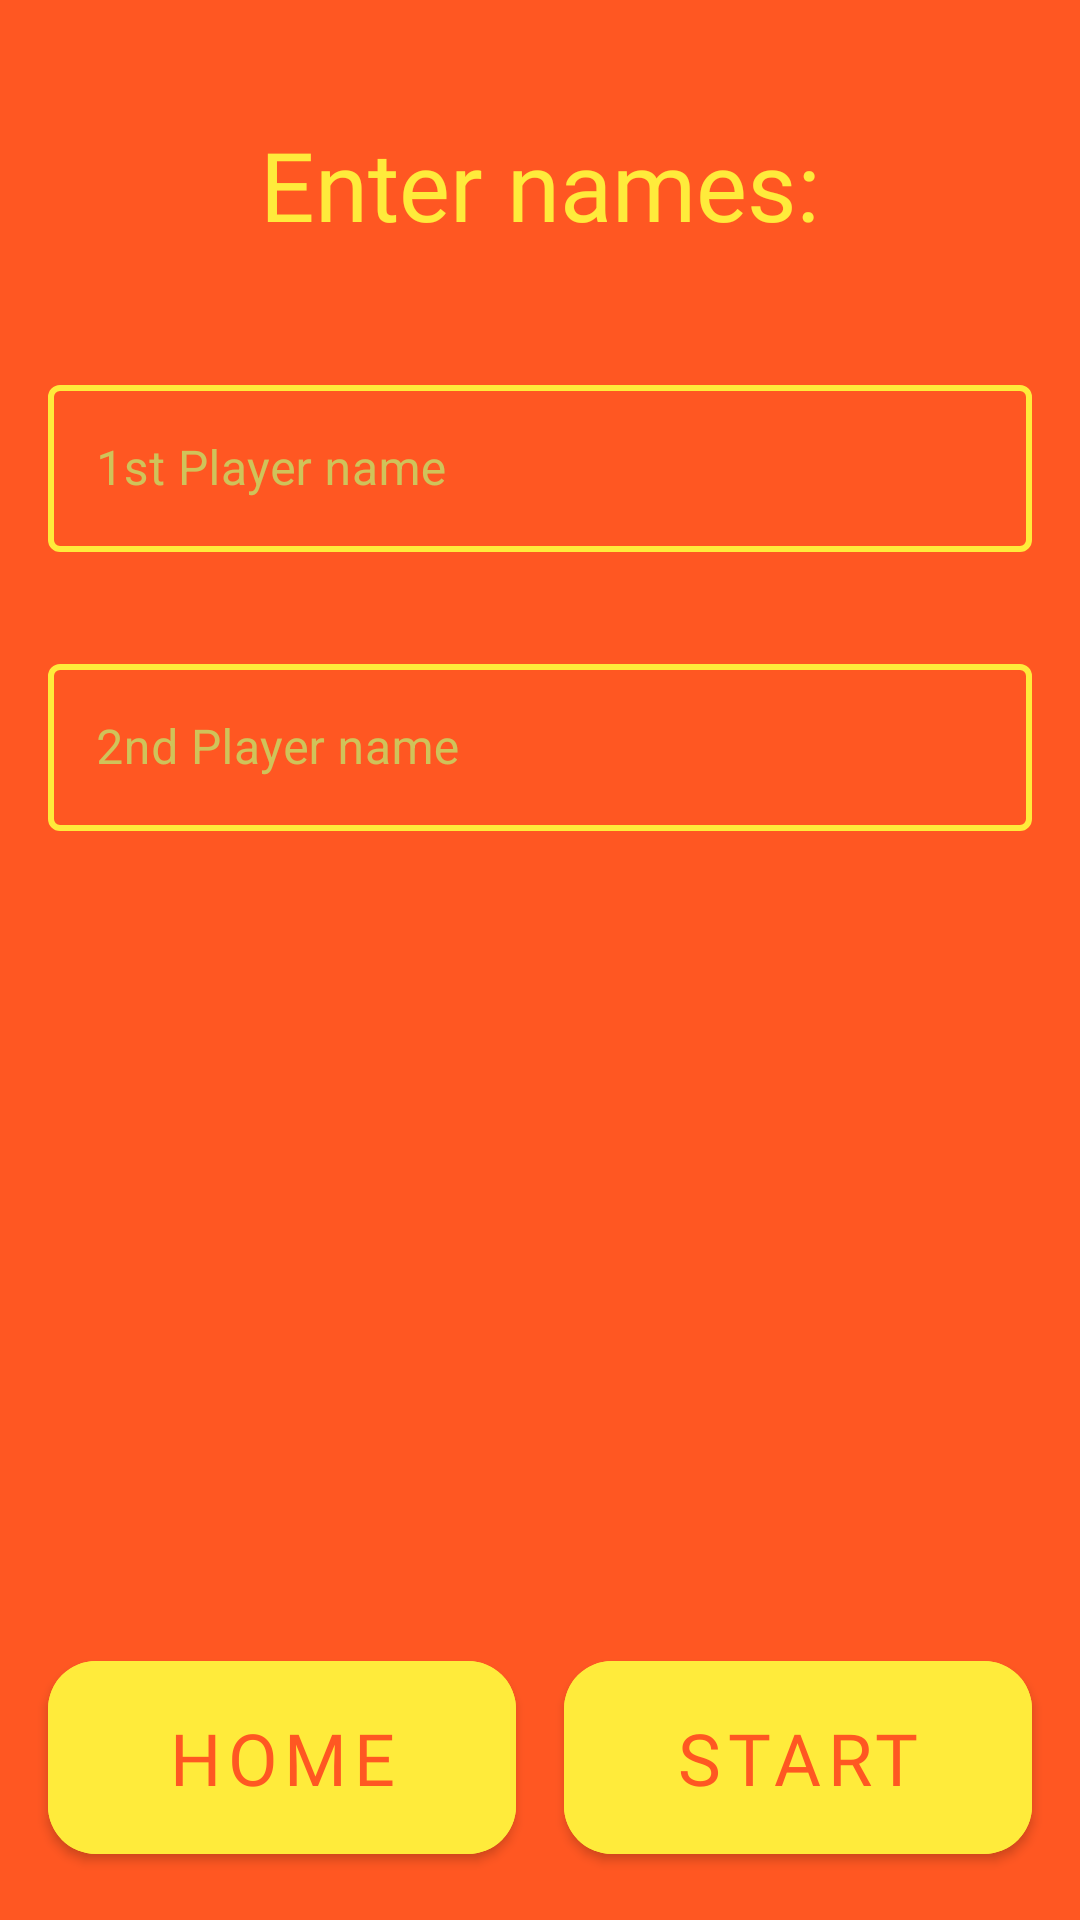

Produce the Android XML layout that renders to this screen, including the resource entries it uses.
<!-- AndroidManifest.xml: application theme Theme.TicTacToe -->
<!-- res/layout/activity_player_setup.xml -->
<?xml version="1.0" encoding="utf-8"?>
<androidx.constraintlayout.widget.ConstraintLayout xmlns:android="http://schemas.android.com/apk/res/android"
    xmlns:app="http://schemas.android.com/apk/res-auto"
    xmlns:tools="http://schemas.android.com/tools"
    android:layout_width="match_parent"
    android:layout_height="match_parent"
    android:background="@color/secondary_color"
    tools:context=".PlayerSetupActivity">

    <com.google.android.material.textfield.TextInputLayout
        android:id="@+id/textInputLayout2"
        style="@style/TextInputLayout.Style"
        android:layout_width="0dp"
        android:layout_height="wrap_content"
        android:layout_marginTop="40dp"
        android:layout_marginStart="16dp"
        android:layout_marginEnd="16dp"
        app:layout_constraintEnd_toEndOf="parent"
        app:layout_constraintStart_toStartOf="parent"
        app:layout_constraintTop_toBottomOf="@id/textView">

        <com.google.android.material.textfield.TextInputEditText
            android:layout_width="match_parent"
            android:layout_height="wrap_content"
            android:hint="@string/player1NameHint"
            android:maxLength="15"/>
    </com.google.android.material.textfield.TextInputLayout>

    <com.google.android.material.textfield.TextInputLayout
        android:id="@+id/textInputLayout"
        style="@style/TextInputLayout.Style"
        android:layout_width="0dp"
        android:layout_height="wrap_content"
        android:layout_marginTop="32dp"
        android:layout_marginStart="16dp"
        android:layout_marginEnd="16dp"
        android:textColorHint="@color/hintColor"
        app:layout_constraintEnd_toEndOf="parent"
        app:layout_constraintStart_toStartOf="parent"
        app:layout_constraintTop_toBottomOf="@id/textInputLayout2">

        <com.google.android.material.textfield.TextInputEditText
            android:layout_width="match_parent"
            android:layout_height="wrap_content"
            android:hint="@string/player2NameHint"
            android:maxLength="15"/>
    </com.google.android.material.textfield.TextInputLayout>

    <com.google.android.material.button.MaterialButton
        android:id="@+id/homeButton"
        android:layout_width="0dp"
        android:layout_height="wrap_content"
        android:layout_marginStart="16dp"
        android:layout_marginEnd="16dp"
        android:layout_marginBottom="16dp"
        style="@style/Button.Style"
        android:text="@string/home_text"
        app:layout_constraintBottom_toBottomOf="parent"
        app:layout_constraintEnd_toStartOf="@id/startButton"
        app:layout_constraintStart_toStartOf="parent" />

    <com.google.android.material.button.MaterialButton
        android:id="@+id/startButton"
        android:layout_width="0dp"
        android:layout_height="wrap_content"
        android:layout_marginEnd="16dp"
        android:layout_marginBottom="16dp"
        style="@style/Button.Style"
        android:text="@string/start_text"
        app:layout_constraintStart_toEndOf="@id/homeButton"
        app:layout_constraintBottom_toBottomOf="parent"
        app:layout_constraintEnd_toEndOf="parent" />

    <TextView
        android:id="@+id/textView"
        android:layout_width="wrap_content"
        android:layout_height="wrap_content"
        android:textAppearance="@style/TextAppearance.Title"
        android:text="@string/enter_names"
        android:layout_marginTop="40dp"
        app:layout_constraintEnd_toEndOf="parent"
        app:layout_constraintStart_toStartOf="parent"
        app:layout_constraintTop_toTopOf="parent" />
</androidx.constraintlayout.widget.ConstraintLayout>
<!-- resources referenced by this layout -->
<resources>
  <color name="hintColor">#CFC35A</color>
  <color name="secondary_color">#FF5722</color>
  <string name="enter_names">Enter names:</string>
  <string name="home_text">Home</string>
  <string name="player1NameHint">1st Player name</string>
  <string name="player2NameHint">2nd Player name</string>
  <string name="start_text">Start</string>
  <style name="Button.Style" parent="Widget.MaterialComponents.Button">
          <item name="android:backgroundTint">@color/main_color</item>
          <item name="android:textSize">24sp</item>
          <item name="cornerRadius">16dp</item>
          <item name="android:padding">16dp</item>
          <item name="android:textColor">@color/secondary_color</item>
          <item name="android:fontFamily">@font/zealotlight</item>
      </style>
  <style name="TextAppearance.Title" parent="TextAppearance.AppCompat.Title">
          <item name="android:textSize">32sp</item>
          <item name="android:fontFamily">@font/zealotlight</item>
          <item name="android:textColor">@color/main_color</item>
      </style>
  <style name="TextInputLayout.Style" parent="Widget.MaterialComponents.TextInputLayout.OutlinedBox">
          <item name="boxStrokeColor">@color/main_color</item>
          <item name="hintTextColor">@color/hintColor</item>
          <item name="android:textColorHint">@color/hintColor</item>
          <item name="boxStrokeWidth">2dp</item>
      </style>
  <style name="Theme.TicTacToe" parent="Theme.MaterialComponents.DayNight.NoActionBar">
          
          <item name="colorPrimary">@color/purple_500</item>
          <item name="colorPrimaryVariant">@color/secondary_color</item>
          <item name="colorOnPrimary">@color/white</item>
          
          <item name="colorSecondary">@color/teal_200</item>
          <item name="colorSecondaryVariant">@color/teal_700</item>
          <item name="colorOnSecondary">@color/black</item>
          
          <item name="android:statusBarColor" tools:targetApi="l">?attr/colorPrimaryVariant</item>
          
      </style>
  <color name="main_color">#FFEB3B</color>
  <color name="purple_500">#FF6200EE</color>
  <color name="white">#FFFFFFFF</color>
  <color name="teal_200">#FF03DAC5</color>
  <color name="teal_700">#FF018786</color>
  <color name="black">#FF000000</color>
</resources>
